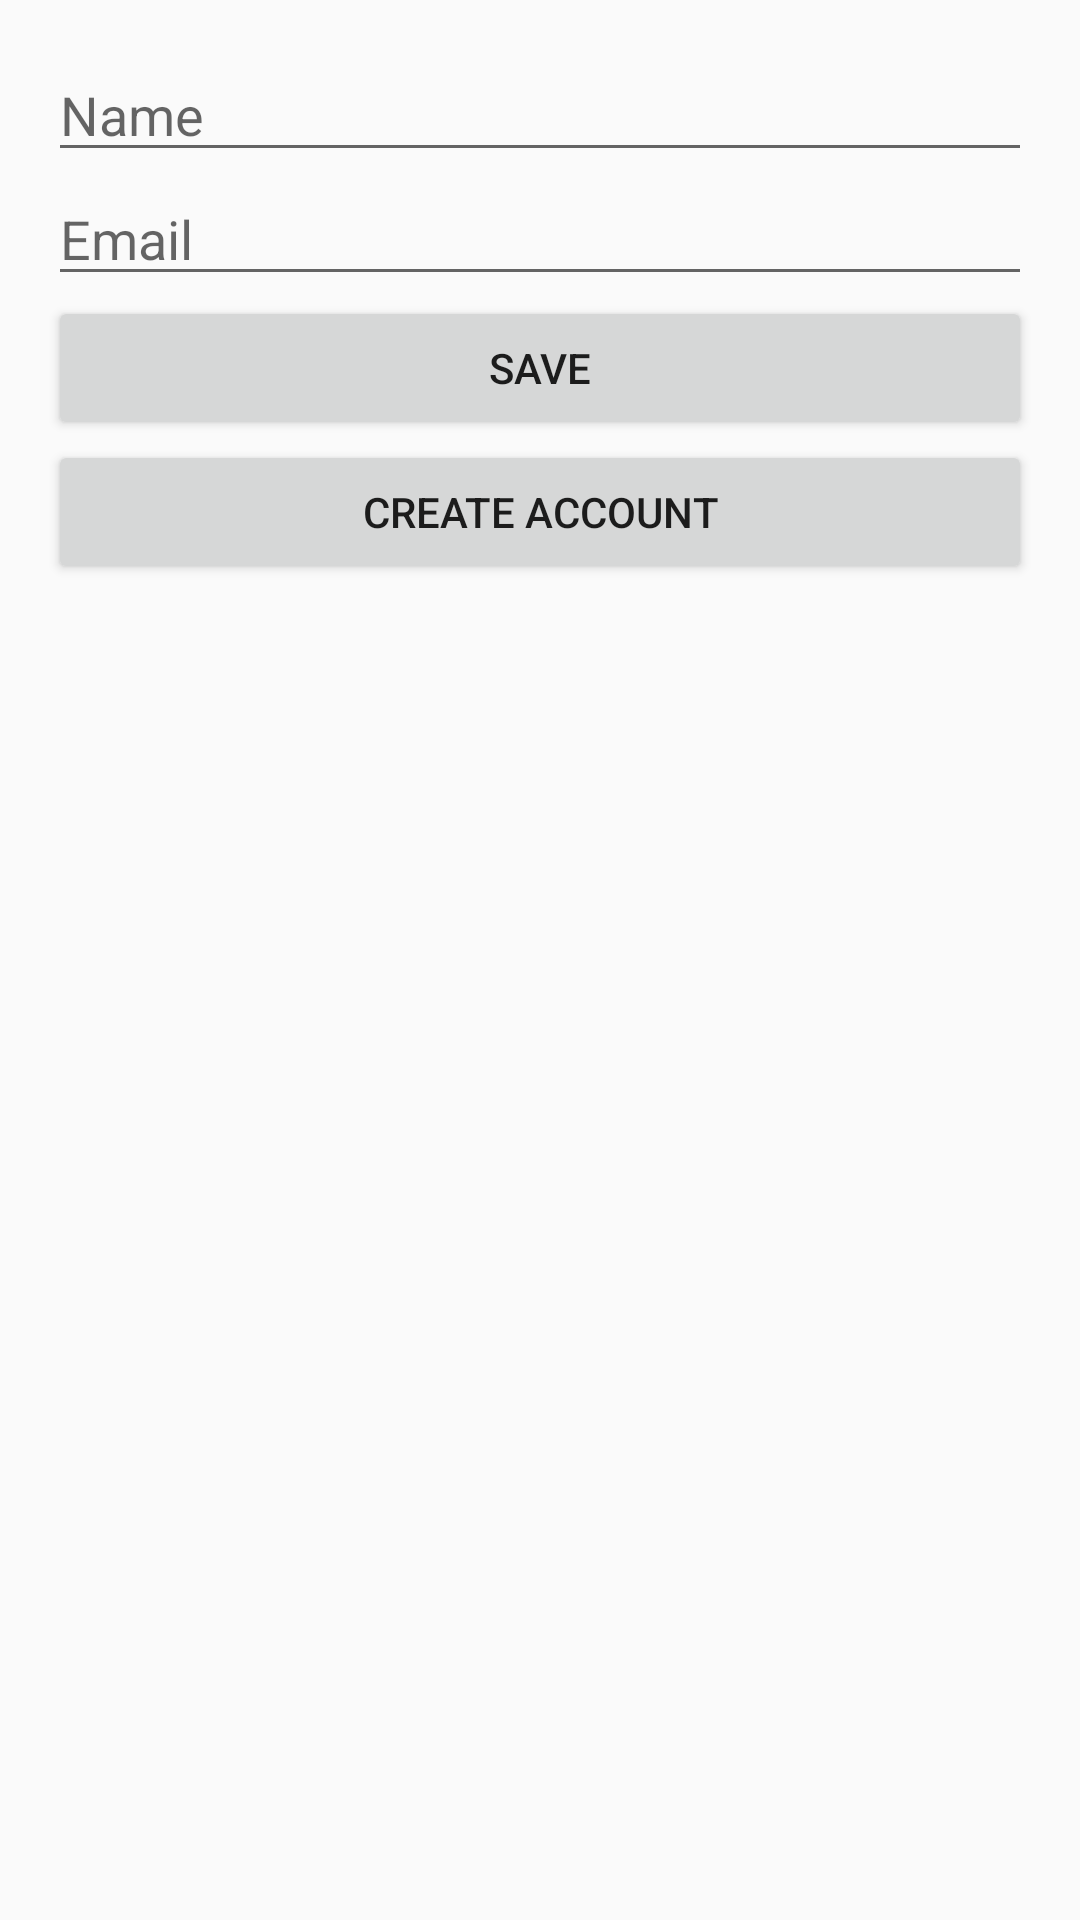

Android layout source for this screen:
<!-- AndroidManifest.xml: application theme Theme.AppCompat.Light.NoActionBar -->
<!-- res/layout/activity_create_account.xml -->
<?xml version="1.0" encoding="utf-8"?>
<LinearLayout xmlns:android="http://schemas.android.com/apk/res/android"
    android:layout_width="match_parent"
    android:layout_height="match_parent"
    android:orientation="vertical"
    android:padding="16dp">

    <EditText
        android:id="@+id/name_edit_text"
        android:layout_width="match_parent"
        android:layout_height="wrap_content"
        android:hint="Name" />

    <EditText
        android:id="@+id/email_edit_text"
        android:layout_width="match_parent"
        android:layout_height="wrap_content"
        android:hint="Email" />

    <Button
        android:id="@+id/save_button"
        android:layout_width="match_parent"
        android:layout_height="wrap_content"
        android:text="Save" />

    <Button
        android:id="@+id/create_account_button"
        android:layout_width="match_parent"
        android:layout_height="wrap_content"
        android:text="Create Account" />
</LinearLayout>
<!-- resources referenced by this layout -->
<resources>

</resources>
